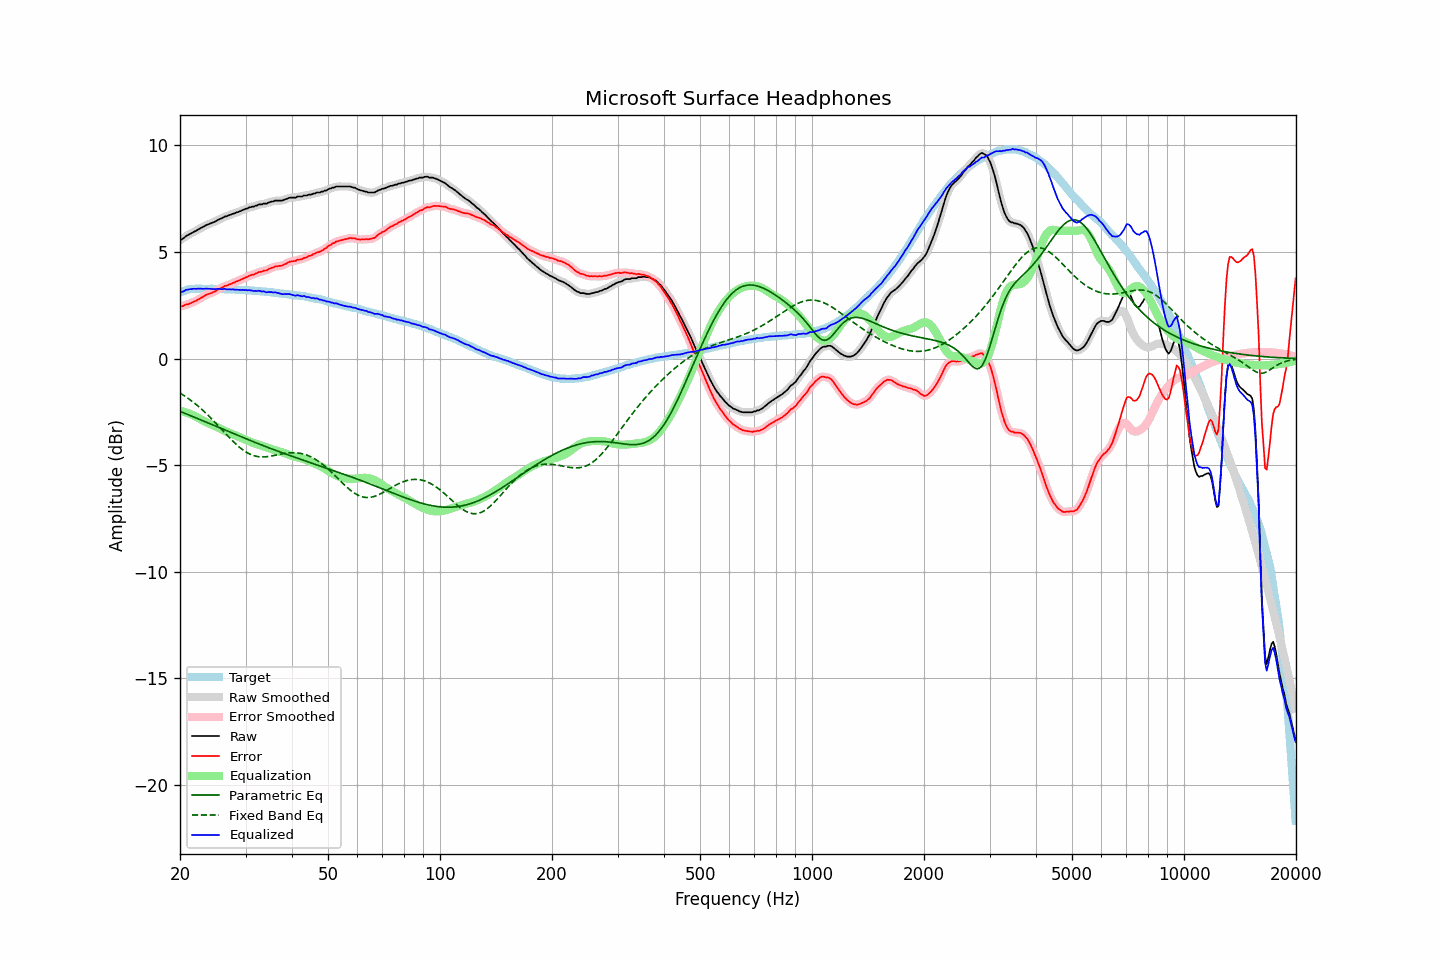

The file beside this chart, header and first rows:
frequency, raw, error, smoothed, error_smoothed, equalization, parametric_eq, fixed_band_eq, equalized_raw, equalized_smoothed, target
20.00, 5.56, 2.46, 5.56, 2.45, -2.45, -2.47, -1.61, 3.12, 3.11, 3.11
20.20, 5.59, 2.46, 5.60, 2.47, -2.47, -2.50, -1.66, 3.13, 3.14, 3.14
20.40, 5.64, 2.47, 5.65, 2.48, -2.49, -2.53, -1.71, 3.15, 3.16, 3.17
20.61, 5.70, 2.52, 5.70, 2.51, -2.51, -2.56, -1.76, 3.20, 3.19, 3.19
20.81, 5.76, 2.55, 5.75, 2.54, -2.53, -2.59, -1.81, 3.23, 3.22, 3.22
21.02, 5.79, 2.55, 5.80, 2.56, -2.56, -2.63, -1.86, 3.24, 3.24, 3.25
21.23, 5.84, 2.59, 5.84, 2.58, -2.59, -2.66, -1.91, 3.26, 3.26, 3.26
21.44, 5.88, 2.61, 5.88, 2.61, -2.62, -2.69, -1.97, 3.26, 3.26, 3.27
21.66, 5.92, 2.65, 5.92, 2.65, -2.65, -2.72, -2.03, 3.28, 3.27, 3.28
21.87, 5.97, 2.69, 5.96, 2.68, -2.68, -2.75, -2.09, 3.28, 3.28, 3.28
22.09, 6.00, 2.71, 6.00, 2.72, -2.72, -2.78, -2.15, 3.27, 3.28, 3.28
22.31, 6.05, 2.76, 6.04, 2.76, -2.76, -2.81, -2.21, 3.28, 3.28, 3.28
22.54, 6.08, 2.80, 6.09, 2.80, -2.80, -2.84, -2.28, 3.28, 3.28, 3.28
22.76, 6.13, 2.85, 6.13, 2.85, -2.85, -2.88, -2.34, 3.29, 3.28, 3.28
22.99, 6.16, 2.89, 6.17, 2.89, -2.89, -2.91, -2.41, 3.27, 3.28, 3.27
23.22, 6.20, 2.93, 6.21, 2.94, -2.93, -2.94, -2.48, 3.28, 3.28, 3.27
23.45, 6.25, 2.98, 6.25, 2.98, -2.97, -2.97, -2.55, 3.29, 3.28, 3.27
23.69, 6.28, 3.01, 6.28, 3.01, -3.00, -3.00, -2.62, 3.28, 3.28, 3.27
23.92, 6.31, 3.04, 6.32, 3.04, -3.04, -3.03, -2.70, 3.28, 3.28, 3.27
24.16, 6.34, 3.06, 6.34, 3.07, -3.07, -3.07, -2.77, 3.27, 3.27, 3.28
24.40, 6.37, 3.09, 6.37, 3.10, -3.10, -3.10, -2.85, 3.27, 3.27, 3.28
24.65, 6.40, 3.13, 6.40, 3.13, -3.14, -3.13, -2.92, 3.27, 3.27, 3.27
24.89, 6.44, 3.17, 6.44, 3.17, -3.17, -3.16, -3.00, 3.26, 3.27, 3.27
25.14, 6.49, 3.22, 6.48, 3.21, -3.21, -3.19, -3.08, 3.27, 3.27, 3.27
25.39, 6.53, 3.26, 6.52, 3.25, -3.25, -3.23, -3.16, 3.27, 3.27, 3.27
25.65, 6.55, 3.29, 6.55, 3.29, -3.29, -3.26, -3.24, 3.27, 3.27, 3.27
25.91, 6.58, 3.33, 6.59, 3.33, -3.33, -3.29, -3.33, 3.26, 3.27, 3.26
26.16, 6.63, 3.37, 6.63, 3.37, -3.36, -3.32, -3.41, 3.26, 3.26, 3.26
26.43, 6.67, 3.42, 6.66, 3.40, -3.40, -3.35, -3.49, 3.28, 3.26, 3.26
26.69, 6.67, 3.42, 6.69, 3.43, -3.43, -3.38, -3.57, 3.25, 3.26, 3.26
26.96, 6.71, 3.46, 6.71, 3.46, -3.46, -3.42, -3.65, 3.25, 3.25, 3.26
27.23, 6.74, 3.49, 6.74, 3.49, -3.49, -3.45, -3.73, 3.25, 3.25, 3.26
27.50, 6.76, 3.51, 6.77, 3.52, -3.52, -3.48, -3.80, 3.24, 3.25, 3.25
27.77, 6.80, 3.56, 6.80, 3.55, -3.55, -3.51, -3.88, 3.25, 3.25, 3.24
28.05, 6.81, 3.57, 6.82, 3.58, -3.58, -3.54, -3.95, 3.23, 3.24, 3.24
28.33, 6.85, 3.62, 6.85, 3.61, -3.61, -3.57, -4.02, 3.24, 3.24, 3.23
28.62, 6.87, 3.64, 6.87, 3.64, -3.65, -3.60, -4.09, 3.23, 3.23, 3.23
28.90, 6.90, 3.67, 6.91, 3.68, -3.68, -3.64, -4.16, 3.23, 3.23, 3.23
29.19, 6.93, 3.72, 6.94, 3.71, -3.71, -3.67, -4.22, 3.22, 3.22, 3.22
29.48, 6.97, 3.75, 6.97, 3.75, -3.75, -3.70, -4.28, 3.23, 3.22, 3.23
29.78, 6.99, 3.78, 7.00, 3.78, -3.78, -3.73, -4.33, 3.21, 3.22, 3.22
30.08, 7.03, 3.82, 7.03, 3.81, -3.81, -3.76, -4.38, 3.22, 3.22, 3.22
30.38, 7.04, 3.84, 7.06, 3.85, -3.84, -3.79, -4.42, 3.20, 3.21, 3.21
30.68, 7.09, 3.89, 7.09, 3.88, -3.88, -3.82, -4.46, 3.22, 3.21, 3.20
30.99, 7.10, 3.91, 7.11, 3.91, -3.91, -3.85, -4.50, 3.20, 3.20, 3.19
31.30, 7.13, 3.94, 7.13, 3.94, -3.94, -3.88, -4.53, 3.20, 3.19, 3.19
31.61, 7.13, 3.94, 7.14, 3.96, -3.97, -3.91, -4.55, 3.17, 3.18, 3.19
31.93, 7.17, 3.99, 7.17, 3.99, -3.99, -3.94, -4.57, 3.18, 3.18, 3.18
32.24, 7.19, 4.02, 7.20, 4.02, -4.02, -3.97, -4.59, 3.17, 3.18, 3.17
32.57, 7.23, 4.07, 7.22, 4.05, -4.04, -4.00, -4.60, 3.19, 3.17, 3.17
32.89, 7.23, 4.07, 7.24, 4.07, -4.07, -4.03, -4.61, 3.17, 3.17, 3.17
33.22, 7.23, 4.08, 7.25, 4.10, -4.09, -4.06, -4.61, 3.14, 3.16, 3.15
33.55, 7.27, 4.12, 7.26, 4.11, -4.12, -4.09, -4.61, 3.16, 3.14, 3.15
33.89, 7.27, 4.13, 7.27, 4.13, -4.14, -4.12, -4.60, 3.13, 3.13, 3.14
34.23, 7.27, 4.14, 7.29, 4.16, -4.17, -4.15, -4.60, 3.11, 3.12, 3.14
34.57, 7.32, 4.20, 7.32, 4.19, -4.20, -4.17, -4.59, 3.13, 3.12, 3.13
34.92, 7.34, 4.23, 7.34, 4.22, -4.22, -4.20, -4.58, 3.12, 3.12, 3.12
35.27, 7.37, 4.26, 7.37, 4.26, -4.25, -4.23, -4.56, 3.12, 3.12, 3.11
35.62, 7.37, 4.27, 7.39, 4.29, -4.28, -4.26, -4.55, 3.10, 3.11, 3.10
35.97, 7.41, 4.33, 7.40, 4.31, -4.30, -4.29, -4.53, 3.12, 3.11, 3.09
... 635 more rows
